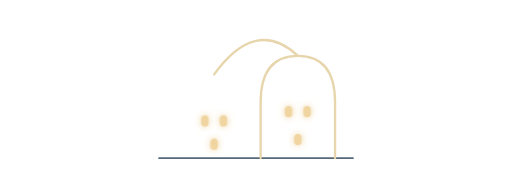
t = 0.00 s
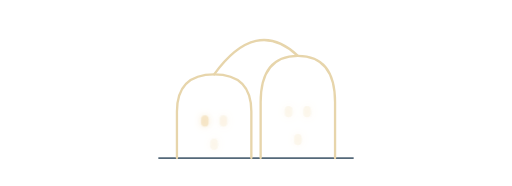
t = 4.00 s
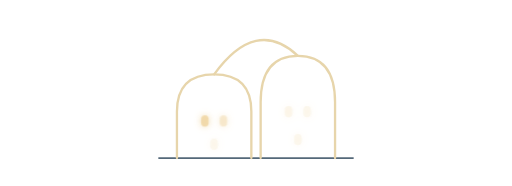
t = 4.35 s
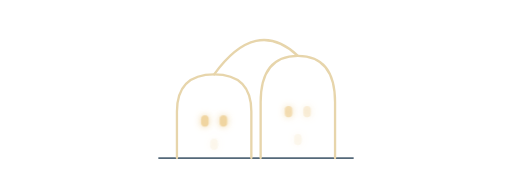
t = 5.05 s
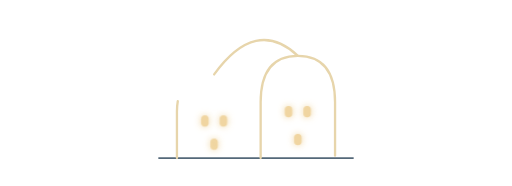
t = 6.63 s
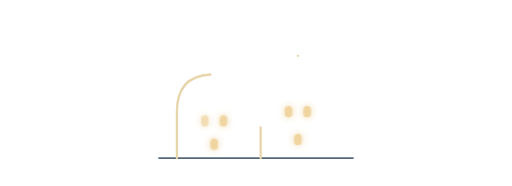
t = 8.20 s

The animated SVG that drew these frames (rendered in a browser with its animation timeline set to each time). Animation: 2 CSS @keyframes rules; frames cover the first 8.20 s, repeats indefinitely.

<svg xmlns="http://www.w3.org/2000/svg" viewBox="0 0 550 200" width="550" height="200">
<style>.bogen{animation:wachs 7s ease-in-out infinite}.w1{animation-delay:.6s}.w2{animation-delay:1.2s}
.fenster{animation:licht 7s ease-in-out infinite}.h0{animation-delay:2.0s}.h1{animation-delay:2.4s}.h2{animation-delay:2.8s}.h3{animation-delay:3.2s}.h4{animation-delay:3.6s}.h5{animation-delay:4.0s}
@keyframes wachs{0%{stroke-dashoffset:100}35%,85%{stroke-dashoffset:0}100%{stroke-dashoffset:100}}@keyframes licht{0%,20%{opacity:.15}40%,80%{opacity:1}100%{opacity:.15}}</style>
<defs><filter id="a" x="-50%" y="-50%" width="200%" height="200%"><feGaussianBlur stdDeviation="4" result="b"/><feFlood flood-color="#f0d5a1"/><feComposite in2="b" operator="in"/><feMerge><feMergeNode/><feMergeNode in="SourceGraphic"/></feMerge></filter></defs>
<path d="M170 170 L380 170" stroke="#546879" stroke-width="2"/>
<g fill="none" stroke="#e7d5ab" stroke-width="2.5" stroke-linecap="round">
<path class="bogen w0" pathLength="100" stroke-dasharray="100" d="M190 170 L190 120 Q 190 80 230 80 Q 270 80 270 120 L270 170"/>
<path class="bogen w1" pathLength="100" stroke-dasharray="100" d="M280 170 L280 110 Q 280 60 320 60 Q 360 60 360 110 L360 170"/>
<path class="bogen w2" pathLength="100" stroke-dasharray="100" d="M230 80 Q 275 18 320 60"/></g>
<g fill="#f0d5a1" filter="url(#a)"><rect class="fenster h0" x="216" y="124" width="8" height="12" rx="4"/><rect class="fenster h1" x="236" y="124" width="8" height="12" rx="4"/><rect class="fenster h2" x="306" y="114" width="8" height="12" rx="4"/><rect class="fenster h3" x="326" y="114" width="8" height="12" rx="4"/><rect class="fenster h4" x="316" y="144" width="8" height="12" rx="4"/><rect class="fenster h5" x="226" y="149" width="8" height="12" rx="4"/></g>
</svg>
